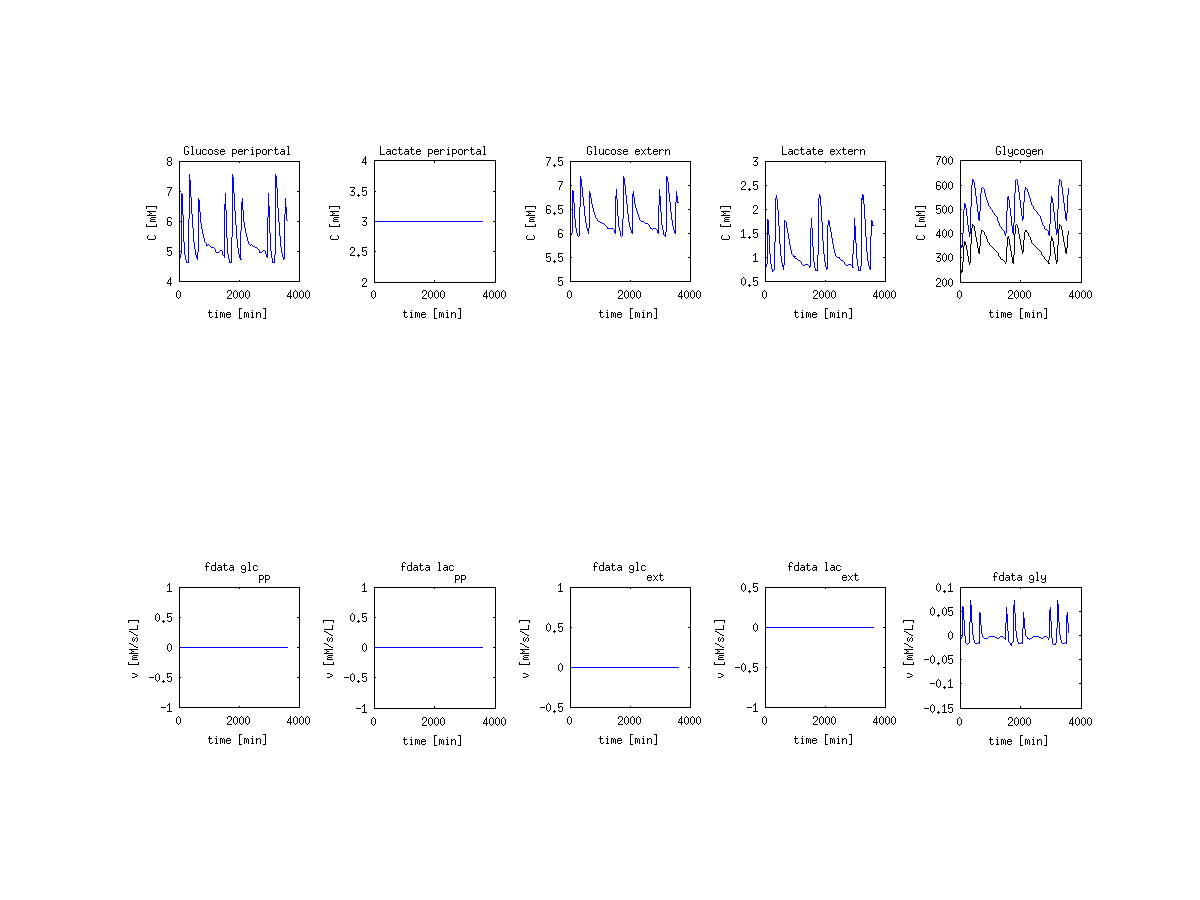

Values plotted in this chart, from the file beside it:
time, glc_pp, lac_pp, glc, lac, gly, gly_vol, f_glc_pp, f_lac_pp, f_glc, f_lac, f_gly
0, 5, 3, 5, 3, 357.1, 250, 0, 0, 0.8859, -0.978, -0.1134
60, 4.997, 3, 6.061, 0.876, 357, 249.9, 0, 0, -2.3531e-05, -2.0209e-05, -0.0002203
120, 4.994, 3, 6.06, 0.8748, 357, 249.9, 0, 0, -2.3605e-05, -2.0114e-05, -0.0003367
180, 4.99, 3, 6.058, 0.8736, 357, 249.9, 0, 0, -2.3678e-05, -2.0021e-05, -0.0004529
240, 4.987, 3, 6.057, 0.8724, 356.9, 249.9, 0, 0, -2.3752e-05, -1.9928e-05, -0.000569
300, 4.984, 3, 6.056, 0.8712, 356.9, 249.8, 0, 0, -2.3828e-05, -1.9834e-05, -0.0006849
360, 4.98, 3, 6.054, 0.87, 356.9, 249.8, 0, 0, -2.3879e-05, -1.9766e-05, -0.0008006
420, 4.977, 3, 6.053, 0.8688, 356.8, 249.8, 0, 0, -2.3926e-05, -1.9706e-05, -0.0009163
480, 4.974, 3, 6.051, 0.8676, 356.8, 249.7, 0, 0, -2.3985e-05, -1.9639e-05, -0.001032
540, 4.971, 3, 6.05, 0.8665, 356.7, 249.7, 0, 0, -2.4066e-05, -1.9554e-05, -0.001147
600, 4.967, 3, 6.048, 0.8653, 356.6, 249.6, 0, 0, -2.4179e-05, -1.9443e-05, -0.001262
660, 4.964, 3, 6.047, 0.8641, 356.5, 249.6, 0, 0, -2.4254e-05, -1.9366e-05, -0.001377
720, 4.961, 3, 6.045, 0.863, 356.4, 249.5, 0, 0, -2.4293e-05, -1.932e-05, -0.001492
780, 4.958, 3, 6.044, 0.8618, 356.4, 249.4, 0, 0, -2.4349e-05, -1.9256e-05, -0.001607
840, 4.954, 3, 6.043, 0.8607, 356.2, 249.4, 0, 0, -2.4434e-05, -1.9166e-05, -0.001721
900, 4.951, 3, 6.041, 0.8596, 356.1, 249.3, 0, 0, -2.4558e-05, -1.9038e-05, -0.001836
960, 4.948, 3, 6.04, 0.8584, 356, 249.2, 0, 0, -2.4659e-05, -1.893e-05, -0.00195
1020, 4.944, 3, 6.038, 0.8573, 355.9, 249.1, 0, 0, -2.4693e-05, -1.8884e-05, -0.002064
1080, 4.941, 3, 6.037, 0.8562, 355.8, 249.1, 0, 0, -2.4743e-05, -1.882e-05, -0.002178
1140, 4.938, 3, 6.035, 0.8551, 355.6, 249, 0, 0, -2.4819e-05, -1.8728e-05, -0.002292
1200, 4.935, 3, 6.034, 0.854, 355.5, 248.9, 0, 0, -2.4934e-05, -1.8594e-05, -0.002405
1260, 4.931, 3, 6.032, 0.8529, 355.4, 248.8, 0, 0, -2.5051e-05, -1.8459e-05, -0.002519
1320, 4.928, 3, 6.031, 0.8518, 355.2, 248.7, 0, 0, -2.508e-05, -1.8414e-05, -0.002632
1380, 4.925, 3, 6.029, 0.8507, 355.1, 248.5, 0, 0, -2.5124e-05, -1.8352e-05, -0.002745
1440, 4.922, 3, 6.028, 0.8496, 354.9, 248.4, 0, 0, -2.5194e-05, -1.8261e-05, -0.002858
1500, 4.918, 3, 6.026, 0.8485, 354.7, 248.3, 0, 0, -2.5304e-05, -1.8127e-05, -0.002971
1560, 4.915, 3, 6.024, 0.8474, 354.5, 248.2, 0, 0, -2.5448e-05, -1.7954e-05, -0.003084
1620, 4.912, 3, 6.023, 0.8464, 354.3, 248, 0, 0, -2.5518e-05, -1.7834e-05, -0.003196
1680, 4.909, 3, 6.021, 0.8453, 354.1, 247.9, 0, 0, -2.5582e-05, -1.7701e-05, -0.003309
1740, 4.905, 3, 6.02, 0.8443, 353.9, 247.8, 0, 0, -2.564e-05, -1.755e-05, -0.003421
1800, 4.902, 3, 6.018, 0.8432, 353.7, 247.6, 0, 0, -2.5704e-05, -1.7416e-05, -0.003533
1860, 4.899, 3, 6.017, 0.8422, 353.5, 247.5, 0, 0, -2.5776e-05, -1.7305e-05, -0.003645
1920, 4.896, 3, 6.015, 0.8411, 353.3, 247.3, 0, 0, -2.5857e-05, -1.7215e-05, -0.003757
1980, 4.892, 3, 6.014, 0.8401, 353.1, 247.1, 0, 0, -2.5944e-05, -1.7136e-05, -0.003868
2040, 4.89, 3, 6.012, 0.8393, 352.8, 247, 0, 0, -2.058e-05, -1.2518e-05, -0.003961
2100, 4.887, 3, 6.011, 0.8385, 352.6, 246.8, 0, 0, -2.0677e-05, -1.2493e-05, -0.004045
2160, 4.885, 3, 6.01, 0.8377, 352.3, 246.6, 0, 0, -2.0738e-05, -1.2405e-05, -0.004129
2220, 4.882, 3, 6.009, 0.837, 352.1, 246.5, 0, 0, -2.0797e-05, -1.2332e-05, -0.004213
2280, 4.88, 3, 6.007, 0.8363, 351.8, 246.3, 0, 0, -2.0831e-05, -1.2287e-05, -0.004296
2340, 4.877, 3, 6.006, 0.8355, 351.6, 246.1, 0, 0, -2.0864e-05, -1.2242e-05, -0.00438
2400, 4.875, 3, 6.005, 0.8348, 351.3, 245.9, 0, 0, -2.0909e-05, -1.2183e-05, -0.004464
2460, 4.872, 3, 6.004, 0.8341, 351, 245.7, 0, 0, -2.0975e-05, -1.2101e-05, -0.004547
2520, 4.87, 3, 6.002, 0.8334, 350.8, 245.5, 0, 0, -2.1072e-05, -1.1985e-05, -0.00463
2580, 4.867, 3, 6.001, 0.8327, 350.5, 245.3, 0, 0, -2.1124e-05, -1.1917e-05, -0.004713
2640, 4.864, 3, 6, 0.8319, 350.2, 245.1, 0, 0, -2.1145e-05, -1.1882e-05, -0.004796
2700, 4.862, 3, 5.999, 0.8312, 349.9, 244.9, 0, 0, -2.1181e-05, -1.1831e-05, -0.004879
2760, 4.859, 3, 5.997, 0.8305, 349.6, 244.7, 0, 0, -2.1243e-05, -1.1752e-05, -0.004962
2820, 4.857, 3, 5.996, 0.8298, 349.3, 244.5, 0, 0, -2.1341e-05, -1.1637e-05, -0.005045
2880, 4.854, 3, 5.995, 0.8291, 349, 244.3, 0, 0, -2.1422e-05, -1.1538e-05, -0.005127
2940, 4.852, 3, 5.993, 0.8285, 348.7, 244.1, 0, 0, -2.1438e-05, -1.1504e-05, -0.005209
3000, 4.849, 3, 5.992, 0.8278, 348.4, 243.9, 0, 0, -2.147e-05, -1.1456e-05, -0.005292
3060, 4.847, 3, 5.991, 0.8271, 348.1, 243.7, 0, 0, -2.1527e-05, -1.1382e-05, -0.005374
3120, 4.844, 3, 5.99, 0.8264, 347.7, 243.4, 0, 0, -2.1621e-05, -1.1274e-05, -0.005456
3180, 4.842, 3, 5.988, 0.8257, 347.4, 243.2, 0, 0, -2.1731e-05, -1.1149e-05, -0.005538
3240, 4.839, 3, 5.987, 0.8251, 347.1, 242.9, 0, 0, -2.1744e-05, -1.1115e-05, -0.00562
3300, 4.837, 3, 5.986, 0.8244, 346.7, 242.7, 0, 0, -2.177e-05, -1.1069e-05, -0.005701
3360, 4.834, 3, 5.984, 0.8238, 346.4, 242.5, 0, 0, -2.1821e-05, -1.1001e-05, -0.005783
3420, 4.832, 3, 5.983, 0.8231, 346, 242.2, 0, 0, -2.1908e-05, -1.0901e-05, -0.005864
3480, 4.829, 3, 5.982, 0.8225, 345.7, 242, 0, 0, -2.2042e-05, -1.0757e-05, -0.005945
3540, 4.827, 3, 5.98, 0.8218, 345.3, 241.7, 0, 0, -2.2128e-05, -1.0662e-05, -0.006026
... 3,541 more rows
